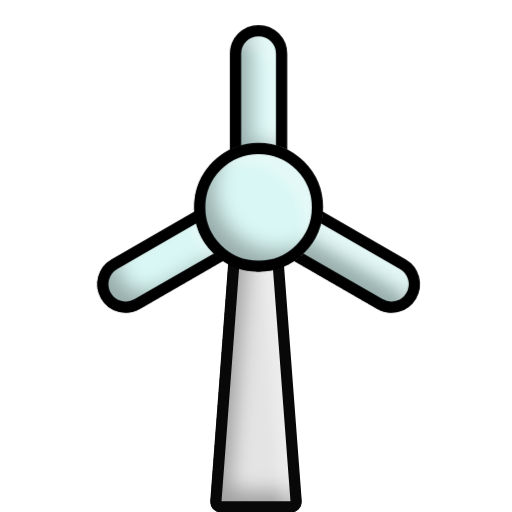
t = 0.00 s
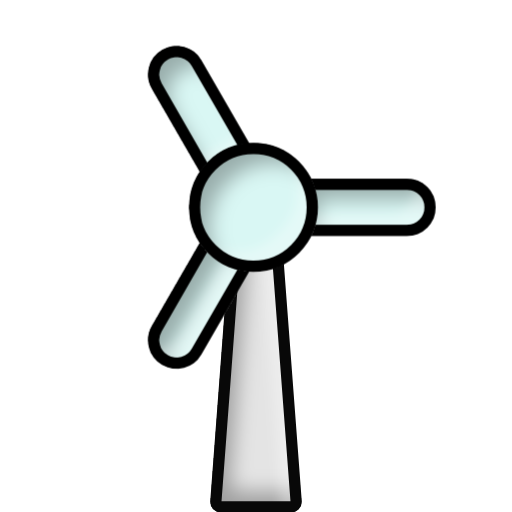
t = 0.50 s
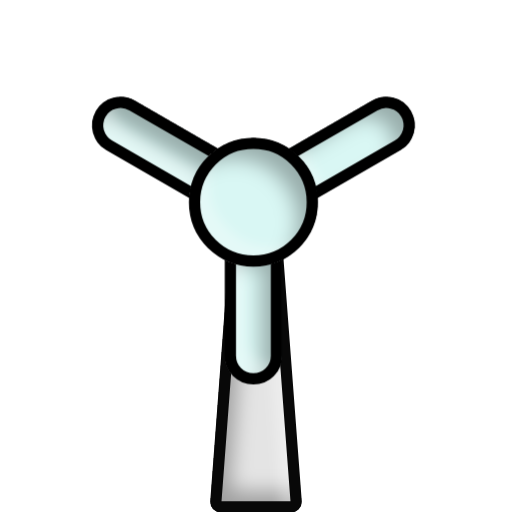
t = 1.00 s
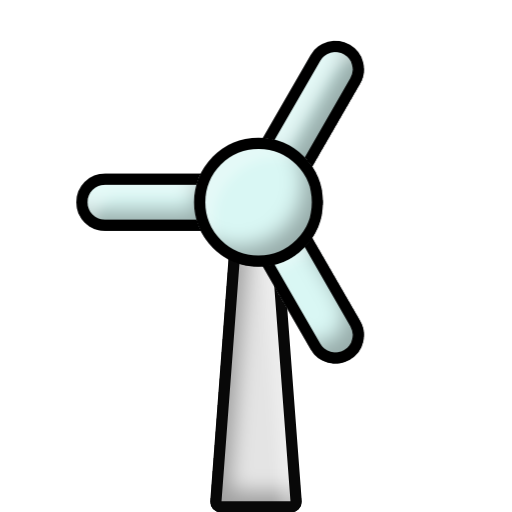
t = 1.50 s

The animated SVG that drew these frames (rendered in a browser with its animation timeline set to each time). Animation: 1 CSS @keyframes rule; one cycle of 2.00 s, repeats indefinitely.

<svg width="100%" height="100%" viewBox="0 0 100 100" fill="none" xmlns="http://www.w3.org/2000/svg"><style>
     .line-windmill1 {animation:line-windmill1-spin 2s infinite linear; transform-origin: 50px 40px;}
     @keyframes line-windmill1-spin {
         100%{transform:rotate(360deg);}
     }
     @media (prefers-reduced-motion: reduce) {
         .line-windmill1 {
             animation: none;
         }
     }
    </style><g filter="url(#filter0_ii)"><path class="fill1" d="M45 47H55L58.8377 97.8495C58.9253 99.0101 58.0072 100 56.8434 100H43.1566C41.9928 100 41.0747 99.0101 41.1623 97.8495L45 47Z" fill="rgba(228,228,228,1)" stroke-width="2.2px"></path></g><path class="stroke1" d="M42.1595 97.9247L45.9274 48H54.0726L57.8405 97.9247C57.8843 98.505 57.4253 99 56.8434 99H43.1566C42.5747 99 42.1157 98.505 42.1595 97.9247Z" stroke="rgba(8,8,8,1)" stroke-width="2.2px"></path><g class="line-windmill1"><g filter="url(#filter1_ii)"><path class="fill2" d="M45 10.5C45 7.46243 47.4624 5 50.5 5V5C53.5376 5 56 7.46243 56 10.5V32H45V10.5Z" fill="rgba(217,247,244,1)" stroke-width="2.2px"></path></g><path class="stroke2" d="M55 10.5V31H46V10.5C46 8.01472 48.0147 6 50.5 6C52.9853 6 55 8.01472 55 10.5Z" stroke="#000" stroke-width="2.2px"></path><g filter="url(#filter2_ii)"><path class="fill2" d="M27.3217 60.2632C24.6911 61.782 21.3274 60.8807 19.8086 58.25V58.25C18.2898 55.6194 19.1911 52.2557 21.8217 50.7369L40.4413 39.9869L45.9413 49.5132L27.3217 60.2632Z" fill="rgba(217,247,244,1)" stroke-width="2.2px"></path></g><path class="stroke2" d="M22.3217 51.6029L40.0753 41.3529L44.5753 49.1472L26.8217 59.3972C24.6694 60.6398 21.9173 59.9024 20.6746 57.75C19.432 55.5977 20.1694 52.8456 22.3217 51.6029Z" stroke="#000" stroke-width="2.2px"></path><g filter="url(#filter3_ii)"><path class="fill2" d="M79.1781 50.7368C81.8088 52.2556 82.7101 55.6193 81.1913 58.25V58.25C79.6725 60.8806 76.3088 61.7819 73.6781 60.2631L55.0586 49.5131L60.5586 39.9868L79.1781 50.7368Z" fill="rgba(217,247,244,1)" stroke-width="2.2px"></path></g><path class="stroke2" d="M74.1781 59.3971L56.4246 49.1471L60.9246 41.3528L78.6781 51.6028C80.8305 52.8455 81.5679 55.5976 80.3253 57.75C79.0826 59.9023 76.3305 60.6397 74.1781 59.3971Z" stroke="#000" stroke-width="2.2px"></path><g filter="url(#filter4_ii)"><circle class="fill2" cx="50.5" cy="40.5" r="12.5" fill="rgba(217,247,244,1)" stroke-width="2.2px"></circle></g><circle class="stroke2" cx="50.5" cy="40.5" r="11.5" stroke="#000" stroke-width="2.2px"></circle></g><defs><filter id="filter0_ii" x="39.1565" y="43" width="23.687" height="59" filterUnits="userSpaceOnUse" color-interpolation-filters="sRGB"><feFlood flood-opacity="0" result="BackgroundImageFix"></feFlood><feBlend mode="normal" in="SourceGraphic" in2="BackgroundImageFix" result="shape"></feBlend><feColorMatrix in="SourceAlpha" type="matrix" values="0 0 0 0 0 0 0 0 0 0 0 0 0 0 0 0 0 0 127 0" result="hardAlpha"></feColorMatrix><feOffset dx="4" dy="-4"></feOffset><feGaussianBlur stdDeviation="2"></feGaussianBlur><feComposite in2="hardAlpha" operator="arithmetic" k2="-1" k3="1"></feComposite><feColorMatrix type="matrix" values="0 0 0 0 0 0 0 0 0 0 0 0 0 0 0 0 0 0 0.3 0"></feColorMatrix><feBlend mode="normal" in2="shape" result="effect1_innerShadow"></feBlend><feColorMatrix in="SourceAlpha" type="matrix" values="0 0 0 0 0 0 0 0 0 0 0 0 0 0 0 0 0 0 127 0" result="hardAlpha"></feColorMatrix><feOffset dx="-4" dy="4"></feOffset><feGaussianBlur stdDeviation="1"></feGaussianBlur><feComposite in2="hardAlpha" operator="arithmetic" k2="-1" k3="1"></feComposite><feColorMatrix type="matrix" values="0 0 0 0 1 0 0 0 0 1 0 0 0 0 1 0 0 0 0.3 0"></feColorMatrix><feBlend mode="normal" in2="effect1_innerShadow" result="effect2_innerShadow"></feBlend></filter><filter id="filter1_ii" x="43" y="1" width="17" height="33" filterUnits="userSpaceOnUse" color-interpolation-filters="sRGB"><feFlood flood-opacity="0" result="BackgroundImageFix"></feFlood><feBlend mode="normal" in="SourceGraphic" in2="BackgroundImageFix" result="shape"></feBlend><feColorMatrix in="SourceAlpha" type="matrix" values="0 0 0 0 0 0 0 0 0 0 0 0 0 0 0 0 0 0 127 0" result="hardAlpha"></feColorMatrix><feOffset dx="4" dy="-4"></feOffset><feGaussianBlur stdDeviation="2"></feGaussianBlur><feComposite in2="hardAlpha" operator="arithmetic" k2="-1" k3="1"></feComposite><feColorMatrix type="matrix" values="0 0 0 0 0 0 0 0 0 0 0 0 0 0 0 0 0 0 0.3 0"></feColorMatrix><feBlend mode="normal" in2="shape" result="effect1_innerShadow"></feBlend><feColorMatrix in="SourceAlpha" type="matrix" values="0 0 0 0 0 0 0 0 0 0 0 0 0 0 0 0 0 0 127 0" result="hardAlpha"></feColorMatrix><feOffset dx="-4" dy="4"></feOffset><feGaussianBlur stdDeviation="1"></feGaussianBlur><feComposite in2="hardAlpha" operator="arithmetic" k2="-1" k3="1"></feComposite><feColorMatrix type="matrix" values="0 0 0 0 1 0 0 0 0 1 0 0 0 0 1 0 0 0 0.3 0"></feColorMatrix><feBlend mode="normal" in2="effect1_innerShadow" result="effect2_innerShadow"></feBlend></filter><filter id="filter2_ii" x="15.0586" y="35.9869" width="34.8827" height="29.0263" filterUnits="userSpaceOnUse" color-interpolation-filters="sRGB"><feFlood flood-opacity="0" result="BackgroundImageFix"></feFlood><feBlend mode="normal" in="SourceGraphic" in2="BackgroundImageFix" result="shape"></feBlend><feColorMatrix in="SourceAlpha" type="matrix" values="0 0 0 0 0 0 0 0 0 0 0 0 0 0 0 0 0 0 127 0" result="hardAlpha"></feColorMatrix><feOffset dx="4" dy="-4"></feOffset><feGaussianBlur stdDeviation="2"></feGaussianBlur><feComposite in2="hardAlpha" operator="arithmetic" k2="-1" k3="1"></feComposite><feColorMatrix type="matrix" values="0 0 0 0 0 0 0 0 0 0 0 0 0 0 0 0 0 0 0.3 0"></feColorMatrix><feBlend mode="normal" in2="shape" result="effect1_innerShadow"></feBlend><feColorMatrix in="SourceAlpha" type="matrix" values="0 0 0 0 0 0 0 0 0 0 0 0 0 0 0 0 0 0 127 0" result="hardAlpha"></feColorMatrix><feOffset dx="-4" dy="4"></feOffset><feGaussianBlur stdDeviation="1"></feGaussianBlur><feComposite in2="hardAlpha" operator="arithmetic" k2="-1" k3="1"></feComposite><feColorMatrix type="matrix" values="0 0 0 0 1 0 0 0 0 1 0 0 0 0 1 0 0 0 0.3 0"></feColorMatrix><feBlend mode="normal" in2="effect1_innerShadow" result="effect2_innerShadow"></feBlend></filter><filter id="filter3_ii" x="53.0586" y="35.9868" width="34.8827" height="29.0263" filterUnits="userSpaceOnUse" color-interpolation-filters="sRGB"><feFlood flood-opacity="0" result="BackgroundImageFix"></feFlood><feBlend mode="normal" in="SourceGraphic" in2="BackgroundImageFix" result="shape"></feBlend><feColorMatrix in="SourceAlpha" type="matrix" values="0 0 0 0 0 0 0 0 0 0 0 0 0 0 0 0 0 0 127 0" result="hardAlpha"></feColorMatrix><feOffset dx="4" dy="-4"></feOffset><feGaussianBlur stdDeviation="2"></feGaussianBlur><feComposite in2="hardAlpha" operator="arithmetic" k2="-1" k3="1"></feComposite><feColorMatrix type="matrix" values="0 0 0 0 0 0 0 0 0 0 0 0 0 0 0 0 0 0 0.3 0"></feColorMatrix><feBlend mode="normal" in2="shape" result="effect1_innerShadow"></feBlend><feColorMatrix in="SourceAlpha" type="matrix" values="0 0 0 0 0 0 0 0 0 0 0 0 0 0 0 0 0 0 127 0" result="hardAlpha"></feColorMatrix><feOffset dx="-4" dy="4"></feOffset><feGaussianBlur stdDeviation="1"></feGaussianBlur><feComposite in2="hardAlpha" operator="arithmetic" k2="-1" k3="1"></feComposite><feColorMatrix type="matrix" values="0 0 0 0 1 0 0 0 0 1 0 0 0 0 1 0 0 0 0.3 0"></feColorMatrix><feBlend mode="normal" in2="effect1_innerShadow" result="effect2_innerShadow"></feBlend></filter><filter id="filter4_ii" x="36" y="24" width="31" height="31" filterUnits="userSpaceOnUse" color-interpolation-filters="sRGB"><feFlood flood-opacity="0" result="BackgroundImageFix"></feFlood><feBlend mode="normal" in="SourceGraphic" in2="BackgroundImageFix" result="shape"></feBlend><feColorMatrix in="SourceAlpha" type="matrix" values="0 0 0 0 0 0 0 0 0 0 0 0 0 0 0 0 0 0 127 0" result="hardAlpha"></feColorMatrix><feOffset dx="4" dy="-4"></feOffset><feGaussianBlur stdDeviation="2"></feGaussianBlur><feComposite in2="hardAlpha" operator="arithmetic" k2="-1" k3="1"></feComposite><feColorMatrix type="matrix" values="0 0 0 0 0 0 0 0 0 0 0 0 0 0 0 0 0 0 0.3 0"></feColorMatrix><feBlend mode="normal" in2="shape" result="effect1_innerShadow"></feBlend><feColorMatrix in="SourceAlpha" type="matrix" values="0 0 0 0 0 0 0 0 0 0 0 0 0 0 0 0 0 0 127 0" result="hardAlpha"></feColorMatrix><feOffset dx="-4" dy="4"></feOffset><feGaussianBlur stdDeviation="1"></feGaussianBlur><feComposite in2="hardAlpha" operator="arithmetic" k2="-1" k3="1"></feComposite><feColorMatrix type="matrix" values="0 0 0 0 1 0 0 0 0 1 0 0 0 0 1 0 0 0 0.3 0"></feColorMatrix><feBlend mode="normal" in2="effect1_innerShadow" result="effect2_innerShadow"></feBlend></filter></defs></svg>
